Image classification data set "data" (ziyun99/CS3244 on GitHub). Class labels (9): cardboard, compost, fabric, glass, hazardous waste, metal, paper, plastic, residual waste.

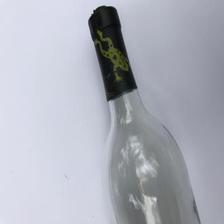
Label: glass

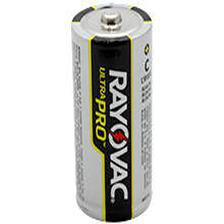
Label: hazardous waste

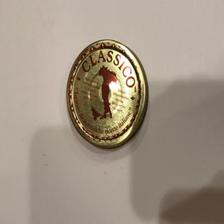
Label: metal

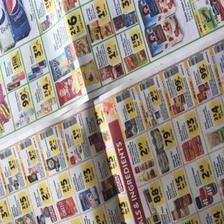
Label: paper

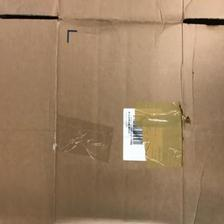
Label: cardboard

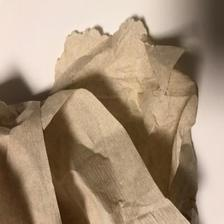
Label: residual waste
